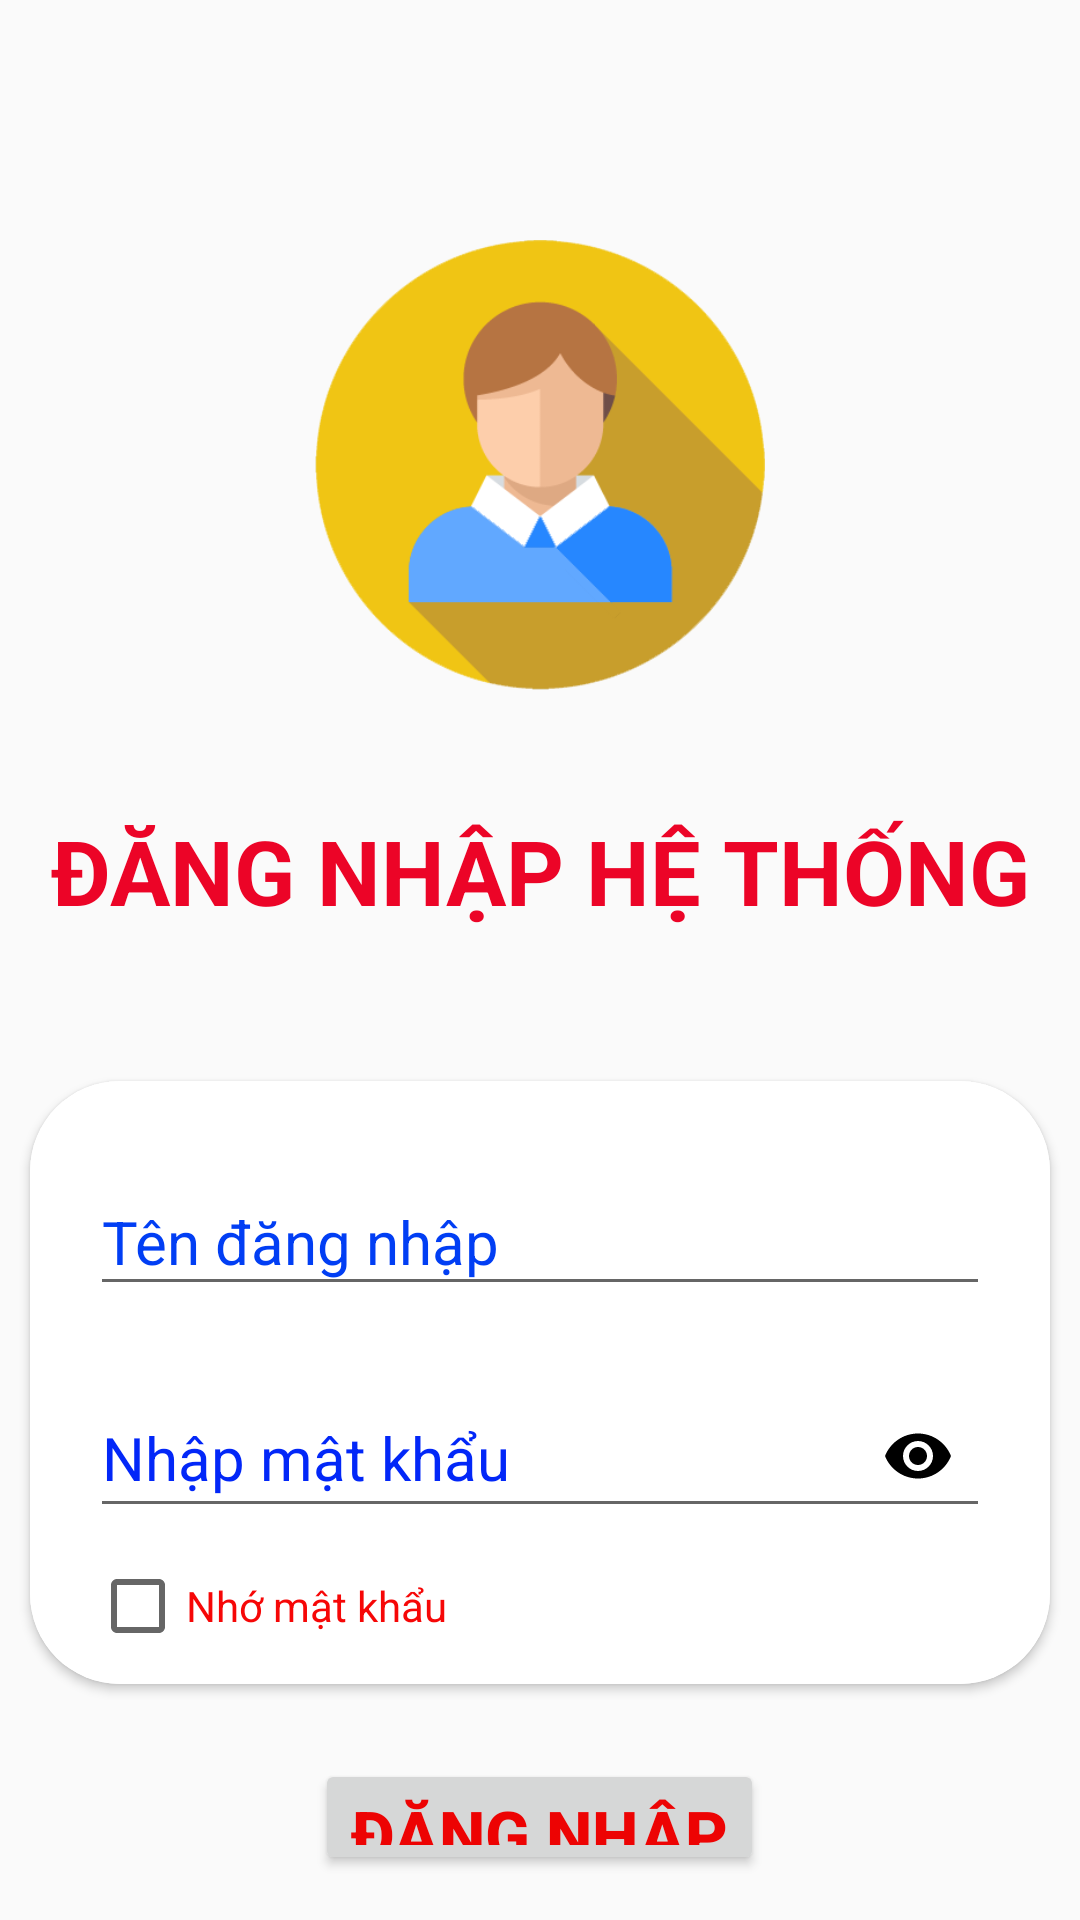

Here is an Android app screen rendered from its layout file. Give the layout XML and the strings, colors and styles it references.
<!-- AndroidManifest.xml: application theme Theme.QuanLiBanHang -->
<!-- res/layout/activity_main.xml -->
<?xml version="1.0" encoding="utf-8"?>
<LinearLayout xmlns:android="http://schemas.android.com/apk/res/android"
    xmlns:app="http://schemas.android.com/apk/res-auto"
    xmlns:tools="http://schemas.android.com/tools"
    android:layout_width="match_parent"
    android:layout_height="match_parent"
    android:background="@drawable/img_15"
    android:orientation="vertical"
    tools:context=".MainActivity">

    <ImageView
        android:layout_width="150dp"
        android:layout_height="150dp"
        android:layout_gravity="center"
        android:layout_marginTop="80dp"
        android:src="@drawable/img_7"
        />
    <TextView
        android:id="@+id/tvDangNhap"
        android:layout_width="match_parent"
        android:layout_height="wrap_content"
        android:layout_marginTop="40dp"
        android:gravity="center"
        android:text="ĐĂNG NHẬP HỆ THỐNG"
        android:textColor="#EC0427"
        android:layout_marginBottom="40dp"
        android:textSize="30sp"
        android:textStyle="bold" />



    

































































    <androidx.cardview.widget.CardView
        android:layout_width="match_parent"
        android:layout_height="wrap_content"
        android:layout_marginTop="40dp"
        android:layout_margin="10dp"
        app:cardCornerRadius="30dp"
        >
        <LinearLayout
            android:layout_width="match_parent"
            android:layout_height="wrap_content"
            android:background="@android:color/background_light"
            android:padding="10dp"
            android:orientation="vertical">
            <com.google.android.material.textfield.TextInputLayout
                android:layout_width="match_parent"
                android:layout_height="wrap_content"
                android:layout_marginTop="5dp"
                android:textColorHint="#013EF4"
                android:padding="5dp"
                android:hint="Tên đăng nhập">
                <com.google.android.material.textfield.TextInputEditText
                    android:layout_width="match_parent"
                    android:layout_height="match_parent"
                    android:layout_margin="5dp"
                    android:id="@+id/edEmail1"
                    android:textSize="20dp"
                    android:textColor="#000107"/>
            </com.google.android.material.textfield.TextInputLayout>

            <com.google.android.material.textfield.TextInputLayout
                android:layout_width="match_parent"
                android:layout_height="wrap_content"
                android:textColorHint="#0227F8"
                android:padding="5dp"
                app:passwordToggleEnabled="true"
                app:passwordToggleTint="@android:color/background_dark"
                android:hint="Nhập mật khẩu">

                <com.google.android.material.textfield.TextInputEditText
                    android:id="@+id/edPassword1"
                    android:layout_width="match_parent"
                    android:layout_height="match_parent"
                    android:layout_margin="5dp"
                    android:textSize="20dp"
                    android:inputType="textPassword"
                    android:textColor="#000" />
            </com.google.android.material.textfield.TextInputLayout>

            <CheckBox
                android:layout_width="match_parent"
                android:layout_height="wrap_content"
                android:text="Nhớ mật khẩu"
                android:id="@+id/chkRememberPass"
                android:textColor="#F60707"
                android:layout_marginHorizontal="10dp"
                />
        </LinearLayout>
    </androidx.cardview.widget.CardView>

    <Button
        android:layout_width="wrap_content"
        android:layout_height="wrap_content"
        android:layout_margin="15sp"
        android:layout_gravity="center"
        android:textSize="22dp"
        android:gravity="center"
        android:textStyle="bold"
        android:textColor="#ED0303"
        android:layout_marginTop="30dp"
        android:id="@+id/btnLogin"
        android:text="Đăng nhập"
        />
    <Button
        android:visibility="gone"
        android:layout_width="wrap_content"
        android:layout_height="wrap_content"
        android:layout_margin="15sp"
        android:layout_gravity="center"
        android:textSize="22dp"
        android:gravity="center"
        android:textStyle="bold"
        android:textColor="#ED0303"
        android:layout_marginTop="30dp"
        android:id="@+id/btnDangKy"
        android:text="Đăng Ký"
        />

    <LinearLayout
        android:layout_width="match_parent"
        android:layout_height="wrap_content"
        android:layout_marginTop="2dp"
        android:orientation="vertical">














        <Button
            android:id="@+id/btnTTK"
            style="@style/Widget.AppCompat.ButtonBar.AlertDialog"
            android:layout_width="match_parent"
            android:layout_height="wrap_content"
            android:layout_weight="1"
            android:textStyle="bold"
            android:gravity="center"
            android:text="Tạo tài khoản?"
            android:textColor="#021350"
            android:textSize="25dp" />

    </LinearLayout>

</LinearLayout>
<!-- resources referenced by this layout -->
<resources>
  <!-- drawable border1 (drawable) -->
  <?xml version="1.0" encoding="utf-8"?>
  <shape xmlns:android="http://schemas.android.com/apk/res/android">
      <solid android:color="#F6F1F7"/>
      <corners android:radius="60dp"/>
  </shape>
  <!-- drawable img_7: png bitmap (drawable-v24, 10745 bytes) -->
  <style name="Theme.QuanLiBanHang" parent="Theme.AppCompat.DayNight.NoActionBar">
          
          <item name="colorPrimary">@color/purple_500</item>
          <item name="colorPrimaryVariant">@color/purple_700</item>
          <item name="colorOnPrimary">@color/white</item>
          
          <item name="colorSecondary">@color/teal_200</item>
          <item name="colorSecondaryVariant">@color/teal_700</item>
          <item name="colorOnSecondary">@color/black</item>
          
          <item name="android:statusBarColor" tools:targetApi="l">?attr/colorPrimaryVariant</item>
          
      </style>
  <!-- not gathered from this repository: default colours our renderer supplied (Android Studio template values) -->
  <color name="purple_500">#FF6200EE</color>
  <color name="purple_700">#FF3700B3</color>
  <color name="teal_200">#FF03DAC5</color>
  <color name="teal_700">#FF018786</color>
  <color name="black">#FF000000</color>
  <color name="white">#FFFFFFFF</color>
</resources>
